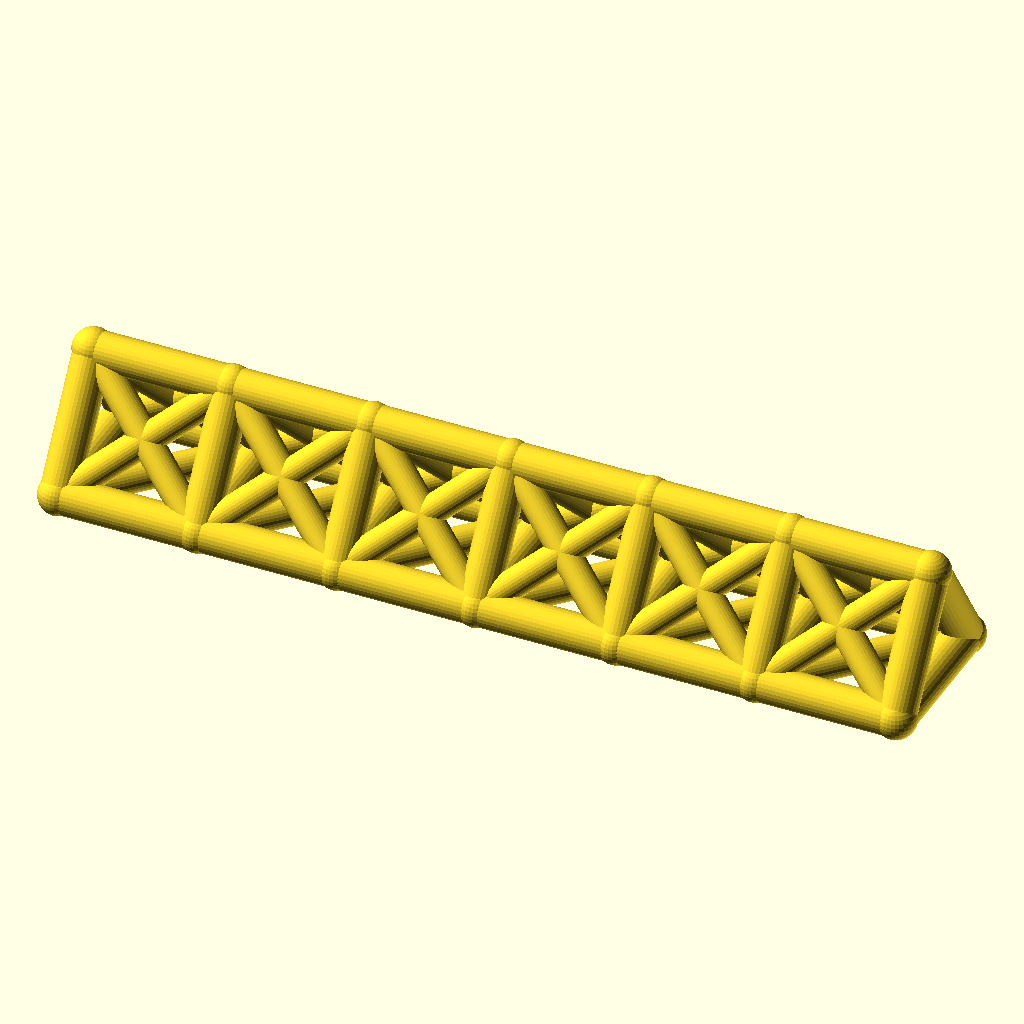
Cell 1: the model at its default parameters.
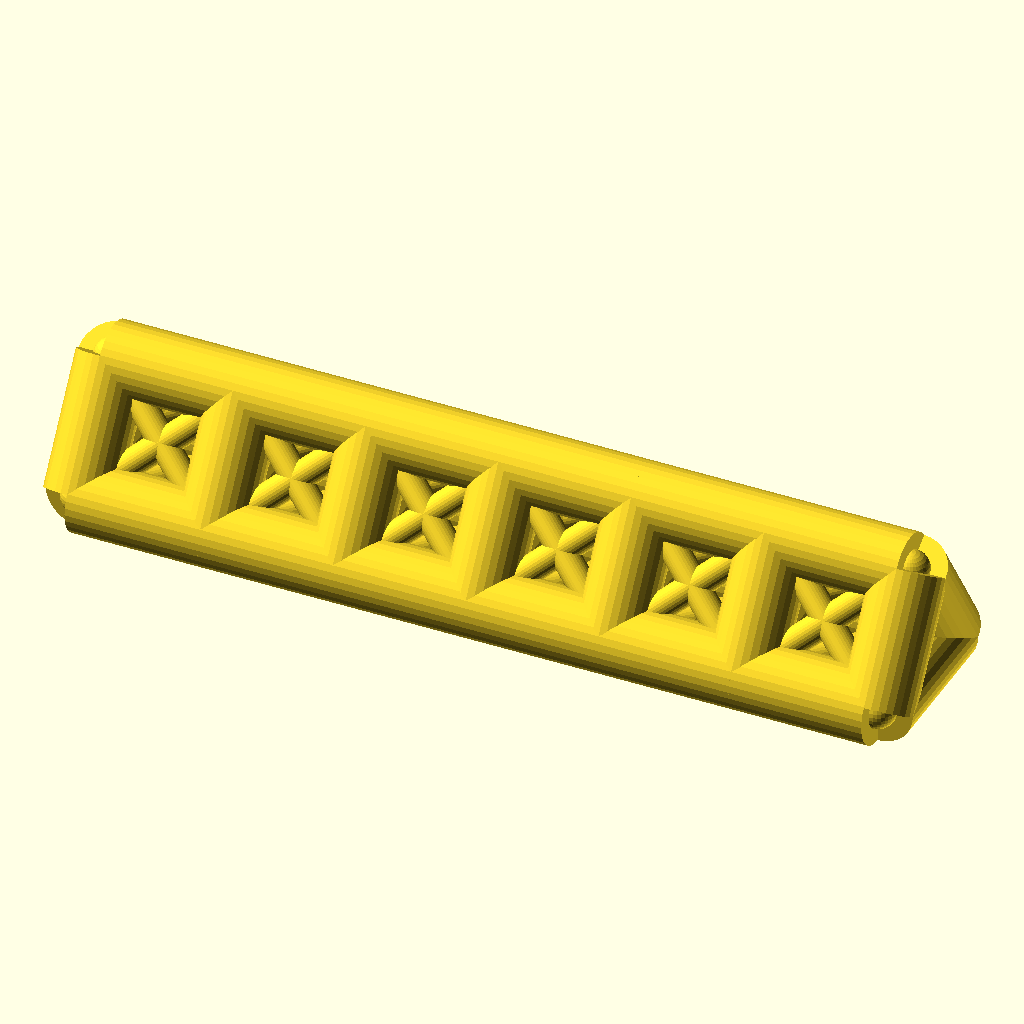
Cell 2 — chord_r set to 9, the other parameters unchanged.
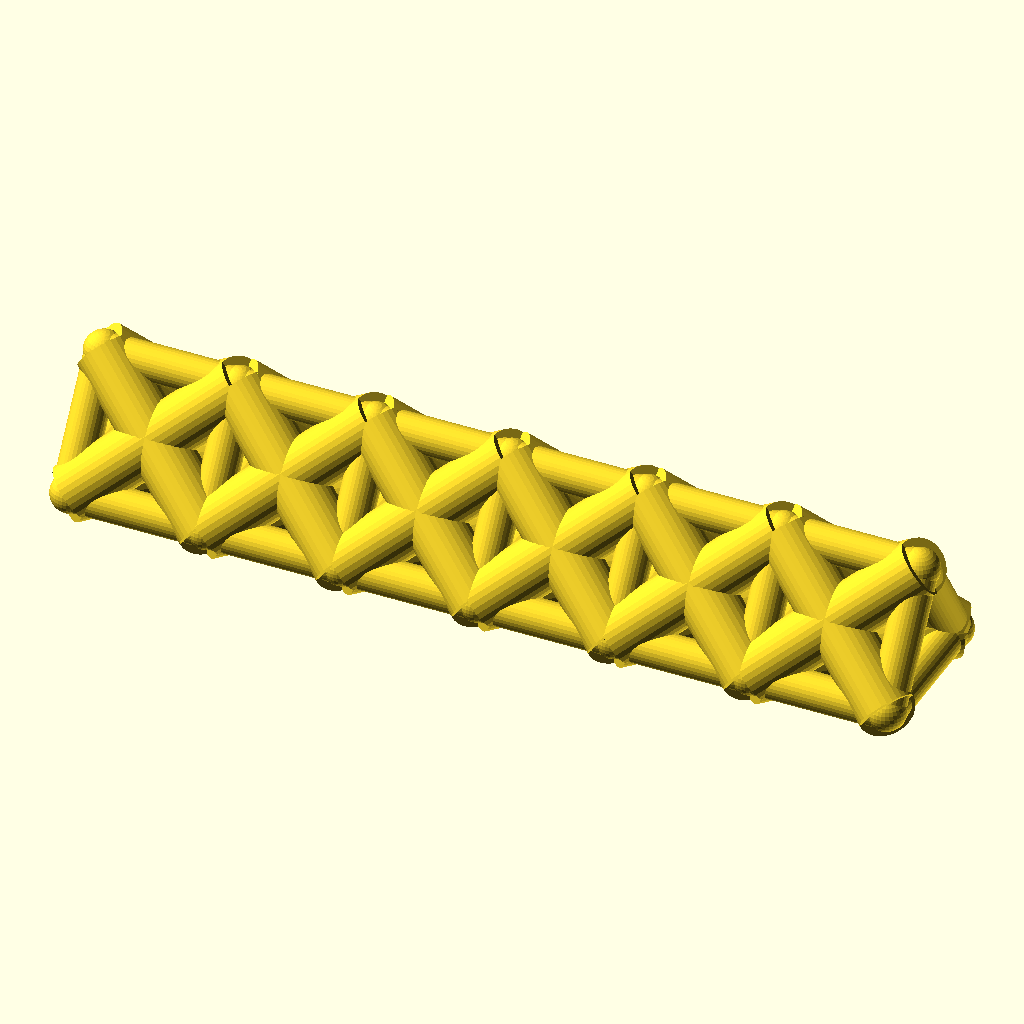
Cell 3: the same model with web_r = 7.
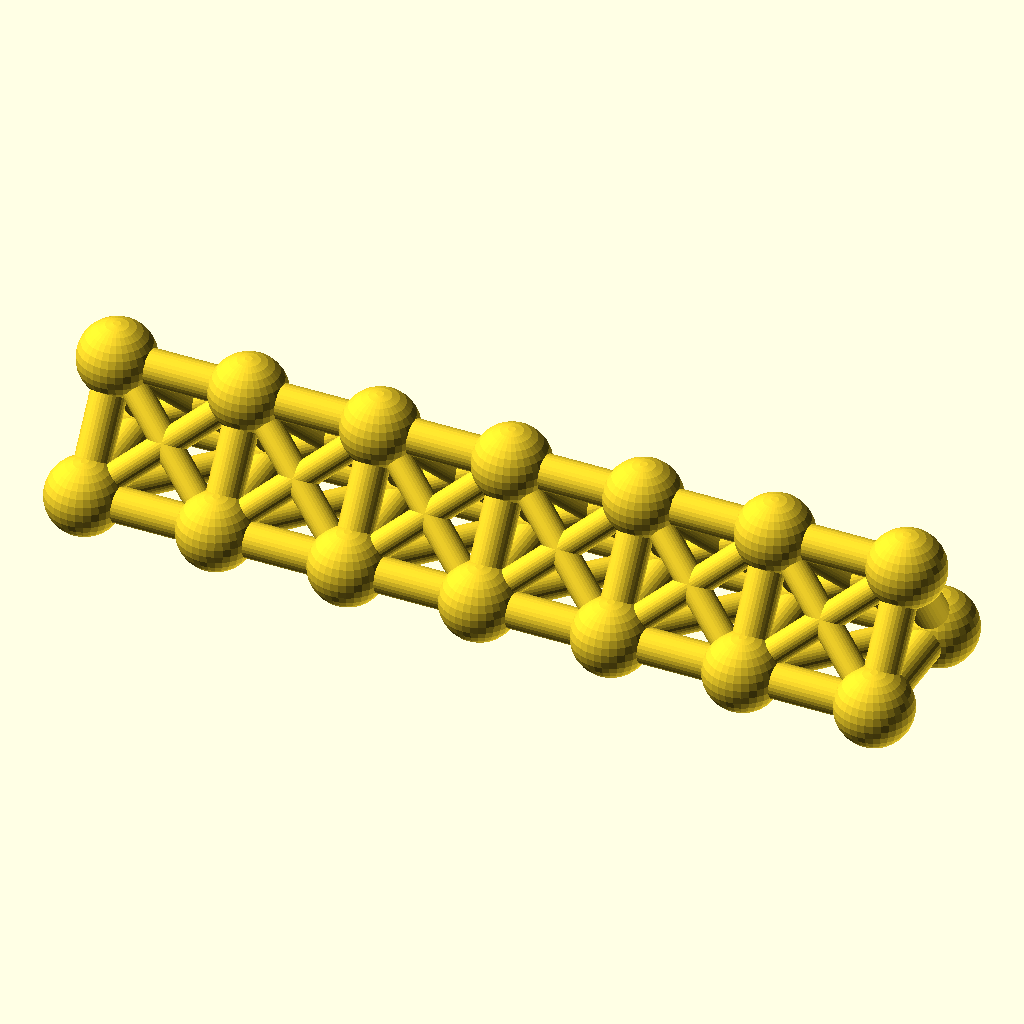
Cell 4 — joint_r set to 9.8, the other parameters unchanged.
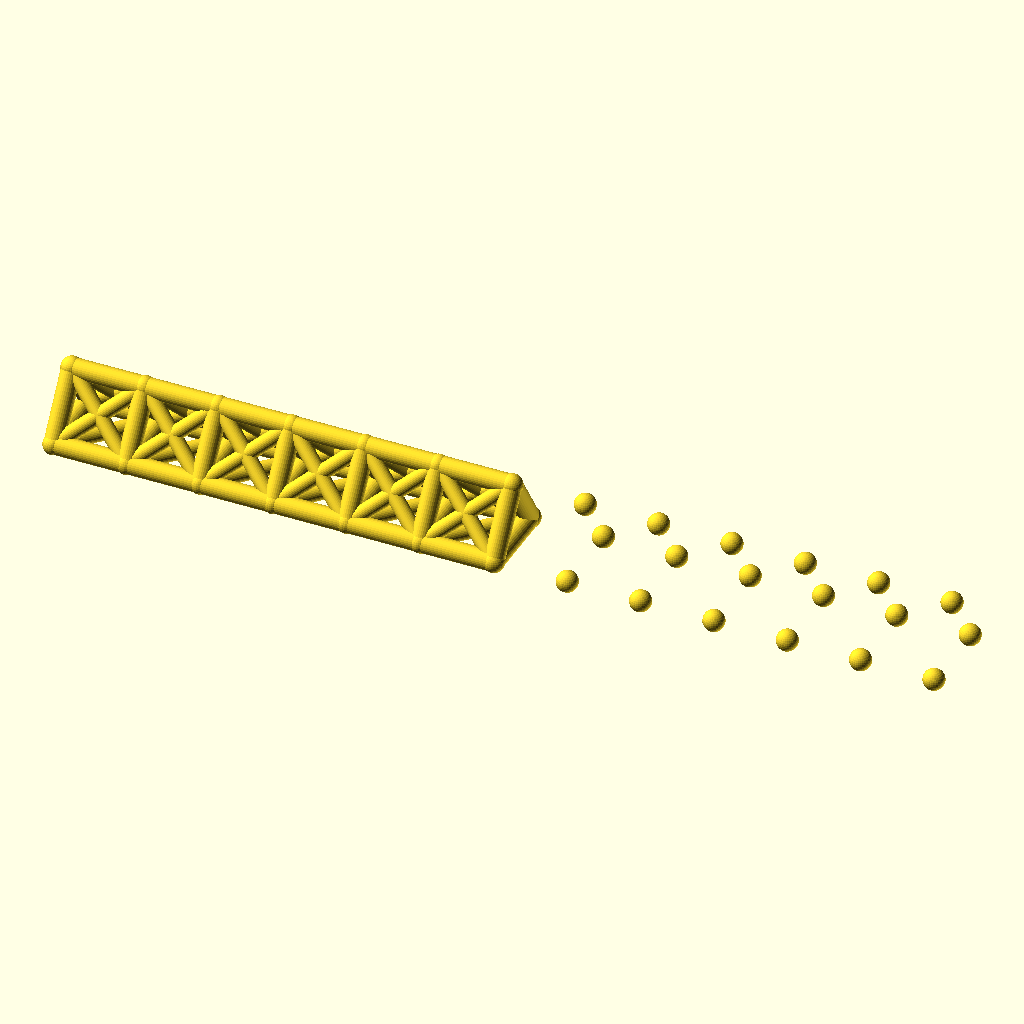
Cell 5 — bays set to 12, the other parameters unchanged.
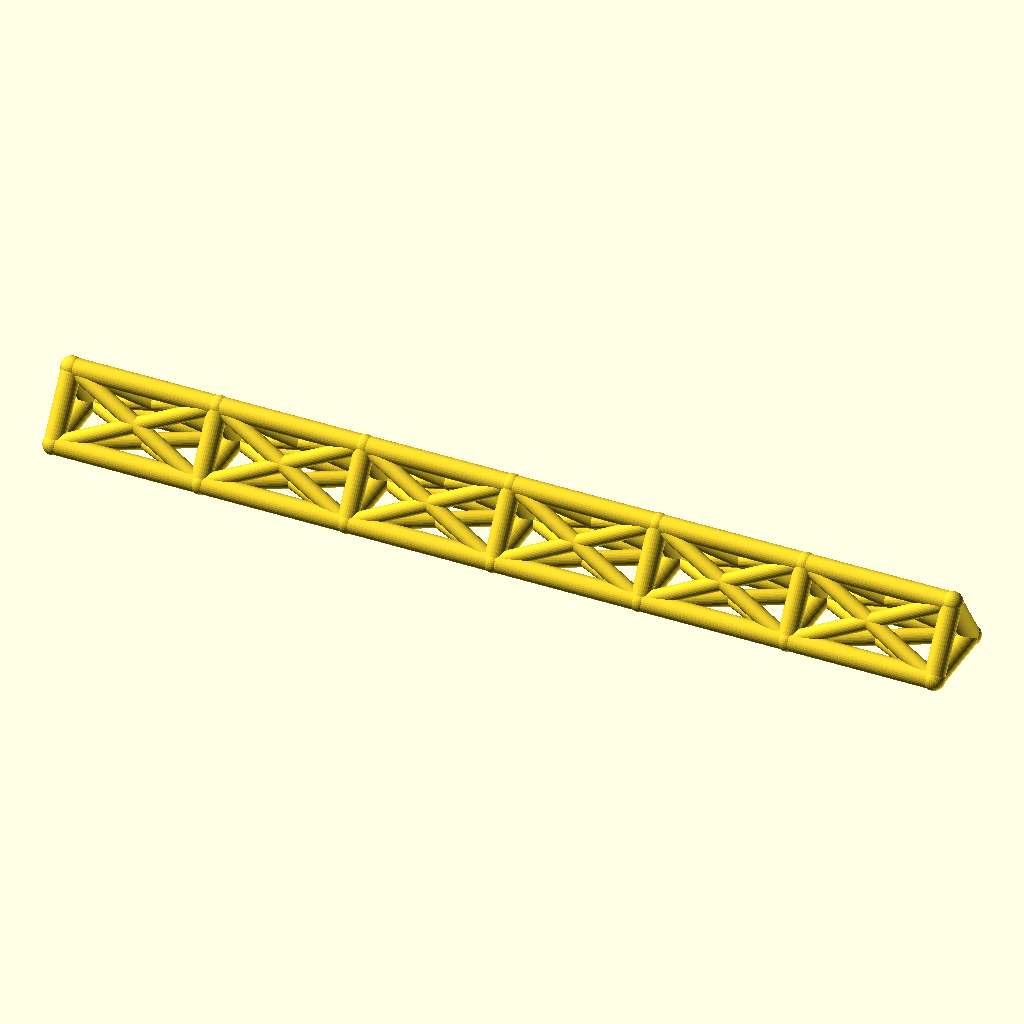
Cell 6 — bay_p set to 68, the other parameters unchanged.
The same orthographic view direction (rotation 55°, 0°, 25°; colour scheme Cornfield) for every cell, with the view re-fitted per cell, so scale and position can differ between cells.
The OpenSCAD source (optional_data/data/wire2/spaceframes/scene_0120.scad):
$fn = 32;

// ----------------------------------------------------------------------
// Space frame
// ----------------------------------------------------------------------

// --- parameters (mm) ---
chord_r = 4.5;            // chord / longeron radius
web_r = 3.5;              // diagonal and strut radius
joint_r = 4.9;            // joint ball radius
bays = 6;                 // number of bays along X
bay_p = 34;               // bay length, X
girder_w = 36;            // triangle base width, Y
girder_h = 28;            // triangle height, Z

bbox_x = bays * bay_p + 2 * joint_r;  // overall X, joints included
bbox_y = girder_w + 2 * joint_r;  // overall Y, joints included
bbox_z = girder_h + 2 * joint_r;  // overall Z, joints included
chord_d = 2 * chord_r;  // chord stock diameter
web_d = 2 * web_r;  // web stock diameter
joint_d = 2 * joint_r;  // joint ball diameter
span_x = bays * bay_p;  // overall girder length
nodes = [for (i = [0 : bays], k = [0 : 2]) [i * bay_p, k == 1 ? girder_w : k == 2 ? girder_w / 2 : 0, k == 2 ? girder_h : 0]];

module member(a, b, r) {
  /* round stock from joint a to joint b, ends buried in the joint balls */
  d = b - a;
  length = norm(d);
  translate(a) rotate([0, acos(d[2] / length), atan2(d[1], d[0])])
    cylinder(h = length, r = r);
}

module joint(p, r) {
  /* ball at the joint centre, fatter than every member meeting there */
  translate(p) sphere(r = r);
}

/* members - each call is one graph edge */
member(nodes[0], nodes[3], chord_r);
member(nodes[3], nodes[6], chord_r);
member(nodes[6], nodes[9], chord_r);
member(nodes[9], nodes[12], chord_r);
member(nodes[12], nodes[15], chord_r);
member(nodes[15], nodes[18], chord_r);
member(nodes[1], nodes[4], chord_r);
member(nodes[4], nodes[7], chord_r);
member(nodes[7], nodes[10], chord_r);
member(nodes[10], nodes[13], chord_r);
member(nodes[13], nodes[16], chord_r);
member(nodes[16], nodes[19], chord_r);
member(nodes[2], nodes[5], chord_r);
member(nodes[5], nodes[8], chord_r);
member(nodes[8], nodes[11], chord_r);
member(nodes[11], nodes[14], chord_r);
member(nodes[14], nodes[17], chord_r);
member(nodes[17], nodes[20], chord_r);
member(nodes[0], nodes[1], chord_r);
member(nodes[1], nodes[2], chord_r);
member(nodes[0], nodes[2], chord_r);
member(nodes[3], nodes[4], chord_r);
member(nodes[4], nodes[5], chord_r);
member(nodes[3], nodes[5], chord_r);
member(nodes[6], nodes[7], chord_r);
member(nodes[7], nodes[8], chord_r);
member(nodes[6], nodes[8], chord_r);
member(nodes[9], nodes[10], chord_r);
member(nodes[10], nodes[11], chord_r);
member(nodes[9], nodes[11], chord_r);
member(nodes[12], nodes[13], chord_r);
member(nodes[13], nodes[14], chord_r);
member(nodes[12], nodes[14], chord_r);
member(nodes[15], nodes[16], chord_r);
member(nodes[16], nodes[17], chord_r);
member(nodes[15], nodes[17], chord_r);
member(nodes[18], nodes[19], chord_r);
member(nodes[19], nodes[20], chord_r);
member(nodes[18], nodes[20], chord_r);
member(nodes[0], nodes[4], web_r);
member(nodes[1], nodes[3], web_r);
member(nodes[1], nodes[5], web_r);
member(nodes[2], nodes[4], web_r);
member(nodes[0], nodes[5], web_r);
member(nodes[2], nodes[3], web_r);
member(nodes[3], nodes[7], web_r);
member(nodes[4], nodes[6], web_r);
member(nodes[4], nodes[8], web_r);
member(nodes[5], nodes[7], web_r);
member(nodes[3], nodes[8], web_r);
member(nodes[5], nodes[6], web_r);
member(nodes[6], nodes[10], web_r);
member(nodes[7], nodes[9], web_r);
member(nodes[7], nodes[11], web_r);
member(nodes[8], nodes[10], web_r);
member(nodes[6], nodes[11], web_r);
member(nodes[8], nodes[9], web_r);
member(nodes[9], nodes[13], web_r);
member(nodes[10], nodes[12], web_r);
member(nodes[10], nodes[14], web_r);
member(nodes[11], nodes[13], web_r);
member(nodes[9], nodes[14], web_r);
member(nodes[11], nodes[12], web_r);
member(nodes[12], nodes[16], web_r);
member(nodes[13], nodes[15], web_r);
member(nodes[13], nodes[17], web_r);
member(nodes[14], nodes[16], web_r);
member(nodes[12], nodes[17], web_r);
member(nodes[14], nodes[15], web_r);
member(nodes[15], nodes[19], web_r);
member(nodes[16], nodes[18], web_r);
member(nodes[16], nodes[20], web_r);
member(nodes[17], nodes[19], web_r);
member(nodes[15], nodes[20], web_r);
member(nodes[17], nodes[18], web_r);

/* joint balls */
for (p = nodes) joint(p, joint_r);
Parameter table extracted from the source (name, type, default, range or options):
chord_r: number, default 4.5
web_r: number, default 3.5
joint_r: number, default 4.9
bays: number, default 6
bay_p: number, default 34
girder_w: number, default 36
girder_h: number, default 28
